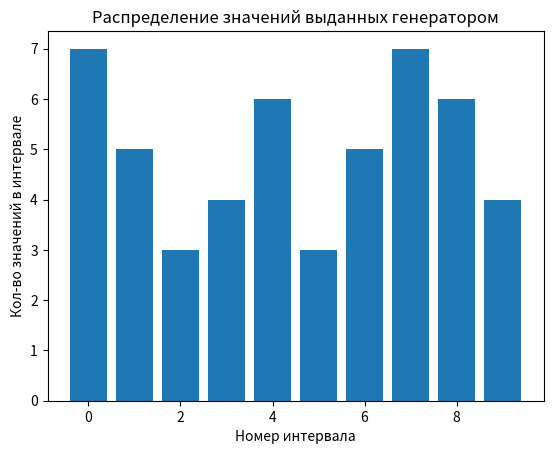

Generate this figure with matplotlib:
import matplotlib.pyplot as graph
import math

R = [2, 8, 11, 9]
G = [1, 5, 8, 6]
B = [2, 7, 11, 8]
RGB = [5, 20, 30, 23]

a = 81
c = 17
m = 100
n = [100, 5, 10, 25, 50]
X0 = B[1]

def rand(previousX):
    return (a * previousX + c) % m

print('a =', a, 'c =', c, 'm =', m, 'X0 =', X0)
X = [X0]  # Массив сгенерированных чисел.
while True:
    X.append(rand(X[-1]))
    # Проверяем, не встречалось ли число ранее.
    isUnique = True
    firstAppearance = 0
    for i in range(0, len(X) - 1):
        if X[i] == X[-1]:
            isUnique = False
            firstAppearance = i
    # Выходим из цикла в случае, если число повторилось
    if (isUnique == False): break


# print(*X, sep = '\n')
for i in range(0, len(X)):
    # print(i, '->', X[i])
    if (i % 10 == 0): print()
    print('%2d' % X[i], end = ' ')
print('\nПериод:', len(X) - 1 - firstAppearance)

# Распределяем значения выданные генератором по значениям
collumns = [0] * 10
for i in range(0, n[-1]):
    collumns[X[i] // 10] += 1



# Считаем Xi^2
r = len(collumns)
p = 1 / r
Xi2 = 0
for i in range(0, len(collumns)):
    Xi2 += (collumns[i] - n[-1] * p)**2 / (n[-1] * p)
v = r - 1
print('\nXi2:', Xi2, 'v:', v)


M = [0] * 5  # Выборочное среднее.
D = [0] * 5  # Смещенная выборочная дисперсия.
S = [0] * 5  # Исправленная выборочная дисперсия.

# Посчитаем все нужные величины для рахных n
for i in range(0, len(n)):
    for j in range(0, n[i]):
        M[i] += 1 / n[i] * X[j]
    for j in range(0, n[i]):
        D[i] += 1 / n[i] * (X[j] - M[i])**2
    for j in range(0, n[i]):
        S[i] += 1 / (n[i] - 1) * (X[j] - M[i])**2
    print(n[i], '->', '[x]', '%.7d' % M[i], '[D]', '%.7d' % D[i], '[S^2]', '%.7d' % S[i])



# Выводим распределение значений выданных генератором
x = [i for i in range(0, r)]
y = [collumns[i] for i in x]
graph.title("Распределение значений выданных генератором")  # Название графика.
graph.xlabel("Номер интервала")  # Подпись оси абсцисс.
graph.ylabel("Кол-во значений в интервале")  # Подпись оси ординат.
graph.bar(x, y)
graph.show()
